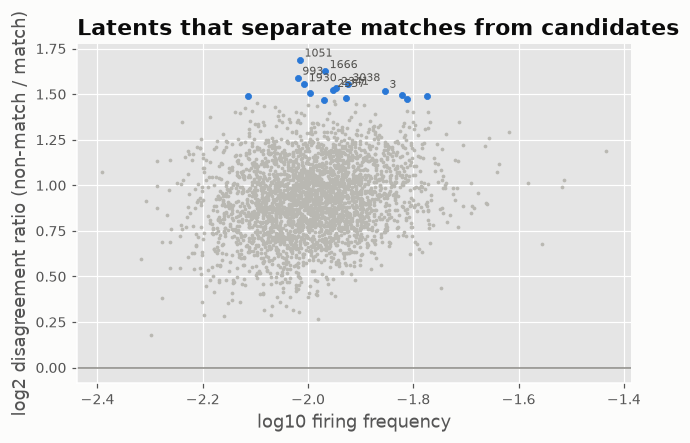

Data behind this chart, as committed beside it:
latent, freq, disagree_match, disagree_nonmatch, log2_ratio
1051, 0.00965, 0.006526, 0.02127, 1.69
1666, 0.01077, 0.006822, 0.02127, 1.626
993, 0.009559, 0.006229, 0.01896, 1.59
3038, 0.0119, 0.008305, 0.02459, 1.555
1930, 0.009832, 0.006031, 0.0179, 1.554
2341, 0.01132, 0.007415, 0.02167, 1.535
2557, 0.01114, 0.006427, 0.01866, 1.523
3, 0.01399, 0.008997, 0.02595, 1.518
2303, 0.01008, 0.006526, 0.01876, 1.509
1040, 0.01508, 0.01009, 0.02866, 1.498
2930, 0.01681, 0.01157, 0.03274, 1.493
960, 0.007678, 0.005735, 0.01629, 1.49
1652, 0.01181, 0.008404, 0.02358, 1.478
1465, 0.01545, 0.01147, 0.03198, 1.471
1384, 0.01071, 0.008404, 0.02343, 1.468
1510, 0.0112, 0.008305, 0.02308, 1.464
2145, 0.007981, 0.00524, 0.01453, 1.454
2216, 0.01123, 0.008404, 0.02308, 1.447
1442, 0.01235, 0.008503, 0.02333, 1.446
340, 0.01278, 0.008701, 0.02384, 1.443
2986, 0.01001, 0.008305, 0.02268, 1.438
2601, 0.008254, 0.006723, 0.01835, 1.435
2659, 0.01038, 0.007514, 0.02047, 1.434
2631, 0.008649, 0.006328, 0.0172, 1.428
1871, 0.007587, 0.005833, 0.01584, 1.426
2351, 0.008801, 0.006427, 0.01725, 1.41
42, 0.00783, 0.00613, 0.01644, 1.409
772, 0.01542, 0.01078, 0.02876, 1.408
3048, 0.01581, 0.01186, 0.03158, 1.405
146, 0.009499, 0.007613, 0.02032, 1.404
780, 0.01229, 0.009294, 0.02474, 1.403
682, 0.007253, 0.005438, 0.01453, 1.402
142, 0.0169, 0.01285, 0.03409, 1.4
1516, 0.009681, 0.007514, 0.01996, 1.398
1286, 0.007435, 0.005636, 0.01499, 1.395
1267, 0.01096, 0.008701, 0.02303, 1.394
2694, 0.01338, 0.008899, 0.02348, 1.39
480, 0.009832, 0.007218, 0.01901, 1.385
1590, 0.008952, 0.006526, 0.0172, 1.384
1576, 0.00877, 0.006229, 0.01639, 1.382
169, 0.01205, 0.008899, 0.02323, 1.375
1445, 0.006525, 0.004153, 0.01091, 1.373
330, 0.01086, 0.008602, 0.02233, 1.366
784, 0.009195, 0.006921, 0.01795, 1.362
50, 0.008801, 0.005932, 0.01539, 1.36
215, 0.00959, 0.006427, 0.01664, 1.359
1651, 0.01196, 0.0088, 0.02273, 1.359
1416, 0.01314, 0.01028, 0.02645, 1.355
1078, 0.007769, 0.006229, 0.01604, 1.351
696, 0.009529, 0.007613, 0.01956, 1.35
801, 0.01702, 0.01206, 0.03088, 1.349
1290, 0.01936, 0.01325, 0.03389, 1.349
2622, 0.01581, 0.01256, 0.03208, 1.346
184, 0.01114, 0.009788, 0.02504, 1.346
845, 0.009226, 0.007119, 0.01825, 1.346
470, 0.008922, 0.006624, 0.017, 1.346
838, 0.008194, 0.005735, 0.01473, 1.346
2740, 0.005766, 0.004449, 0.01147, 1.346
1446, 0.0152, 0.01107, 0.02826, 1.344
406, 0.00965, 0.008602, 0.02198, 1.343
... 3,012 more rows
